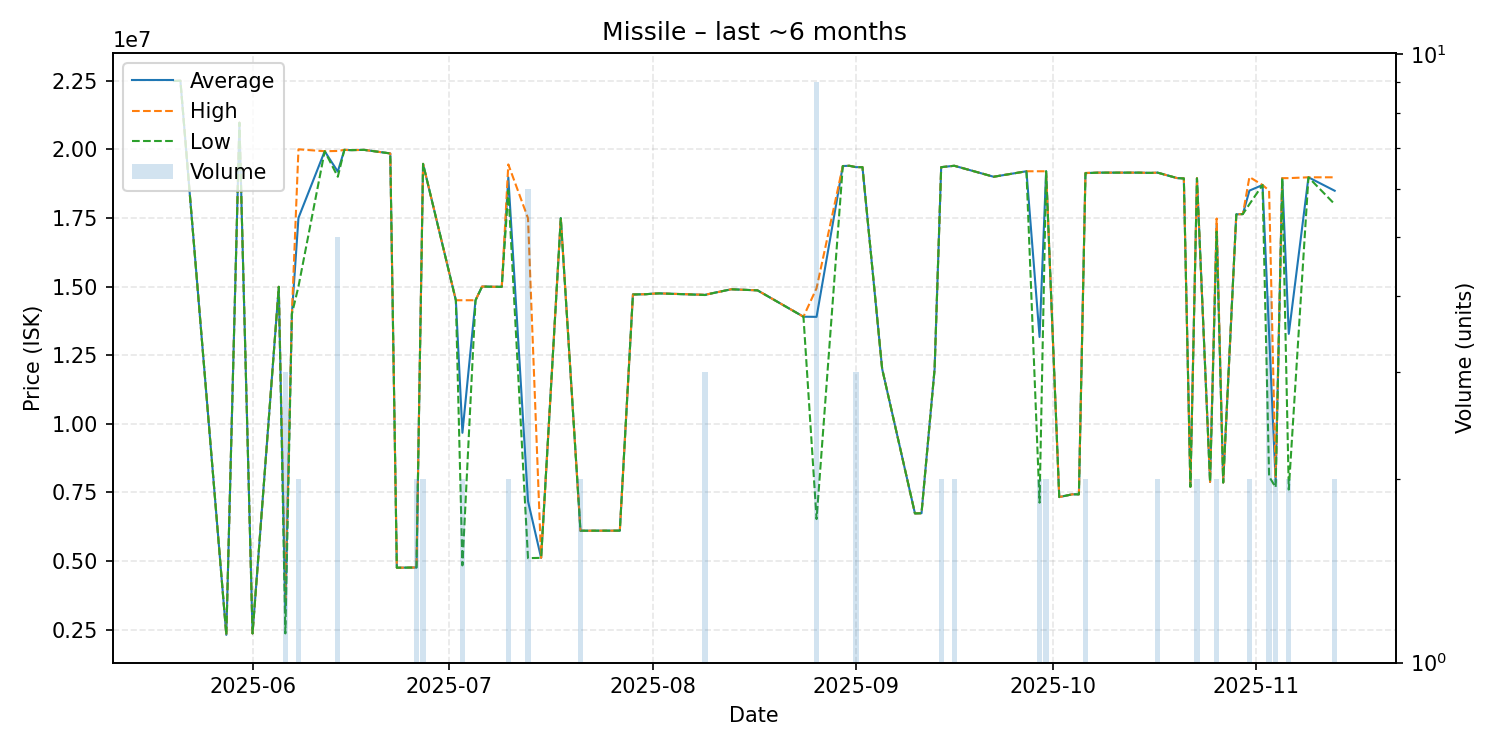

The data file committed next to this chart (first rows):
date, average, highest, lowest, order_count, volume
2025-05-20, 22490000, 22490000, 22490000, 1, 1
2025-05-21, 22500000, 22500000, 22500000, 1, 1
2025-05-28, 2306000, 2306000, 2306000, 1, 1
2025-05-30, 20970000, 20970000, 20970000, 1, 1
2025-06-01, 2358000, 2358000, 2358000, 1, 1
2025-06-05, 14990000, 14990000, 14990000, 1, 1
2025-06-06, 3189333, 3604500, 2359000, 3, 3
2025-06-07, 14000000, 14000000, 14000000, 1, 1
2025-06-08, 17500000, 20000000, 15000000, 2, 2
2025-06-12, 19930000, 19930000, 19930000, 1, 1
2025-06-14, 19188000, 19940000, 19000000, 2, 5
2025-06-15, 19980000, 19980000, 19980000, 1, 1
2025-06-16, 19970000, 19970000, 19970000, 1, 1
2025-06-18, 19980000, 19980000, 19980000, 1, 1
2025-06-22, 19850000, 19850000, 19850000, 1, 1
2025-06-23, 4753000, 4753000, 4753000, 1, 1
2025-06-26, 4761500, 4762000, 4761000, 2, 2
2025-06-27, 19470000, 19470000, 19470000, 2, 2
2025-07-02, 14500000, 14500000, 14500000, 1, 1
2025-07-03, 9669000, 14500000, 4838000, 2, 2
2025-07-05, 14500000, 14500000, 14500000, 1, 1
2025-07-06, 15000000, 15000000, 15000000, 1, 1
2025-07-08, 14990000, 14990000, 14990000, 1, 1
2025-07-09, 14990000, 14990000, 14990000, 1, 1
2025-07-10, 18975000, 19450000, 18500000, 2, 2
2025-07-13, 7180000, 17490000, 5103000, 4, 6
2025-07-15, 5112000, 5112000, 5112000, 1, 1
2025-07-18, 17490000, 17490000, 17490000, 1, 1
2025-07-21, 6102000, 6102000, 6102000, 1, 2
2025-07-27, 6104000, 6104000, 6104000, 1, 1
2025-07-29, 14710000, 14710000, 14710000, 1, 1
2025-07-31, 14720000, 14720000, 14720000, 1, 1
2025-08-01, 14740000, 14740000, 14740000, 1, 1
2025-08-02, 14750000, 14750000, 14750000, 1, 1
2025-08-09, 14696667, 14700000, 14690000, 3, 3
2025-08-10, 14750000, 14750000, 14750000, 1, 1
2025-08-13, 14900000, 14900000, 14900000, 1, 1
2025-08-17, 14860000, 14860000, 14860000, 1, 1
2025-08-24, 13900000, 13900000, 13900000, 1, 1
2025-08-26, 13895111, 14940000, 6526000, 6, 9
2025-08-30, 19390000, 19390000, 19390000, 1, 1
2025-08-31, 19400000, 19400000, 19400000, 1, 1
2025-09-01, 19350000, 19350000, 19350000, 3, 3
2025-09-02, 19350000, 19350000, 19350000, 1, 1
2025-09-05, 12000000, 12000000, 12000000, 1, 1
2025-09-10, 6732000, 6732000, 6732000, 1, 1
2025-09-11, 6739000, 6739000, 6739000, 1, 1
2025-09-13, 12000000, 12000000, 12000000, 1, 1
2025-09-14, 19350000, 19350000, 19350000, 2, 2
2025-09-16, 19400000, 19400000, 19400000, 2, 2
2025-09-22, 19000000, 19000000, 19000000, 1, 1
2025-09-27, 19200000, 19200000, 19200000, 1, 1
2025-09-29, 13162000, 19200000, 7124000, 2, 2
2025-09-30, 19200000, 19200000, 19200000, 2, 2
2025-10-02, 7328000, 7328000, 7328000, 1, 1
2025-10-04, 7428000, 7428000, 7428000, 1, 1
2025-10-05, 7427000, 7427000, 7427000, 1, 1
2025-10-06, 19135000, 19140000, 19130000, 2, 2
2025-10-08, 19150000, 19150000, 19150000, 1, 1
2025-10-13, 19150000, 19150000, 19150000, 1, 1
... 20 more rows
